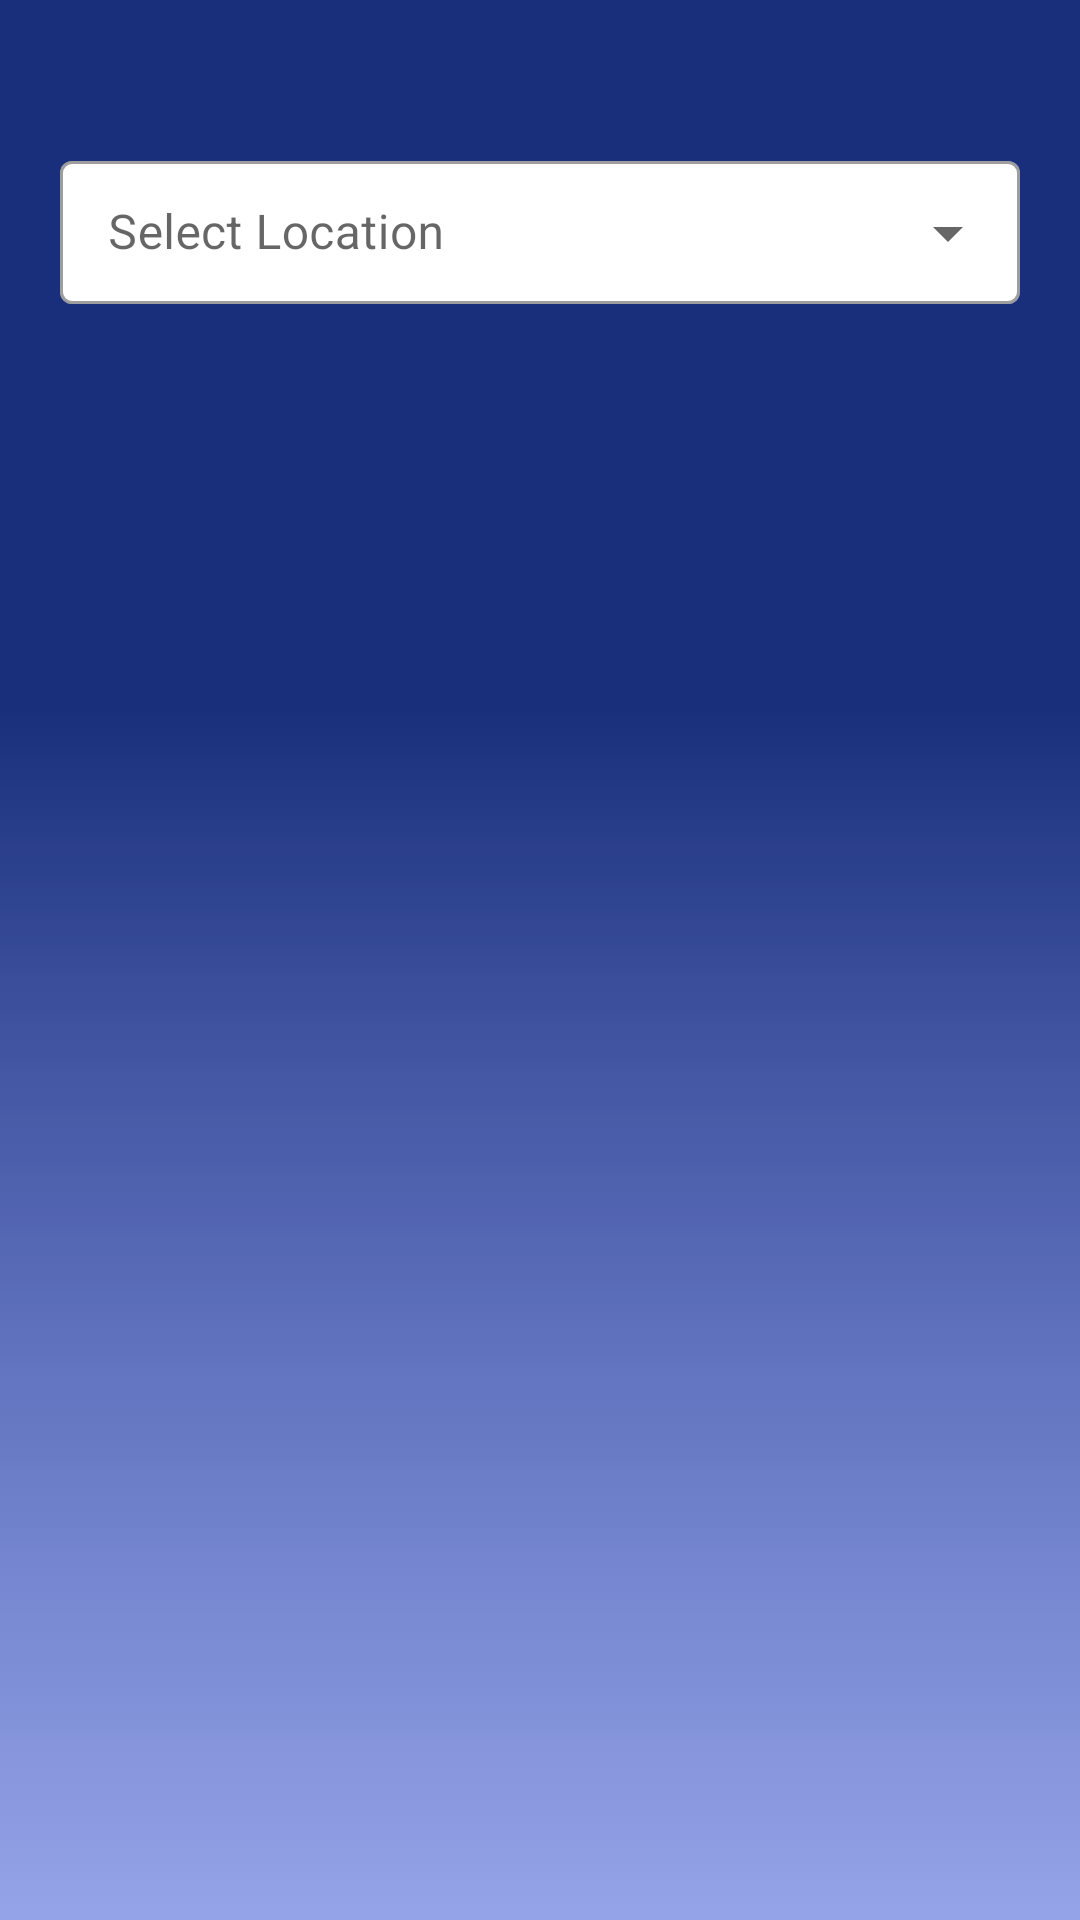

This screen was rendered from an Android layout file. Write that file and the resources it references.
<!-- AndroidManifest.xml: application theme Theme.FinalHomeService -->
<!-- res/layout/fragment_homefragment.xml -->
<?xml version="1.0" encoding="utf-8"?>
<LinearLayout xmlns:android="http://schemas.android.com/apk/res/android"
    xmlns:tools="http://schemas.android.com/tools"
    android:layout_width="match_parent"
    android:layout_height="match_parent"
    xmlns:app="http://schemas.android.com/apk/res-auto"
    android:orientation="vertical"
    android:background="@drawable/back"
    tools:context=".homefragment"
    android:id="@+id/layout1">
        <LinearLayout

            android:layout_width="match_parent"
            android:layout_height="150dp"

            android:orientation="horizontal"
            android:gravity="center"
            android:padding="20dp">



                <com.google.android.material.textfield.TextInputLayout
                    style="@style/Widget.MaterialComponents.TextInputLayout.OutlinedBox.Dense.ExposedDropdownMenu"
                    android:layout_width="match_parent"
                    android:layout_height="wrap_content"
                    android:hint="Select Location"
                    app:boxBackgroundColor="@color/white"
                    app:startIconDrawable="@drawable/location">
                        <AutoCompleteTextView
                            android:id="@+id/autoCompleteText"
                            android:layout_width="match_parent"
                            android:layout_height="wrap_content"
                            android:enabled="false"
                            android:inputType="none"
                            android:textColor="#000" />

                </com.google.android.material.textfield.TextInputLayout>
        </LinearLayout>
        <GridView
            android:layout_width="match_parent"
            android:layout_height="match_parent"
            android:id="@+id/gird_view"
            android:numColumns="2"/>
</LinearLayout>








<!-- resources referenced by this layout -->
<resources>
  <color name="white">#FFFFFFFF</color>
  <!-- drawable back: png bitmap (drawable-v24, 2067 bytes) -->
  <style name="Theme.FinalHomeService" parent="Theme.MaterialComponents.Light">
          
          <item name="colorPrimary">@color/purple_500</item>
          <item name="colorPrimaryVariant">@color/purple_700</item>
          <item name="colorOnPrimary">@color/white</item>
          
          <item name="colorSecondary">@color/teal_200</item>
          <item name="colorSecondaryVariant">@color/teal_700</item>
          <item name="colorOnSecondary">@color/black</item>
          
          <item name="android:statusBarColor" tools:targetApi="l">?attr/colorPrimaryVariant</item>
          
      </style>
  <color name="purple_500">#FF6200EE</color>
  <color name="purple_700">#FF3700B3</color>
  <color name="teal_200">#FF03DAC5</color>
  <color name="teal_700">#FF018786</color>
  <color name="black">#FF000000</color>
</resources>
